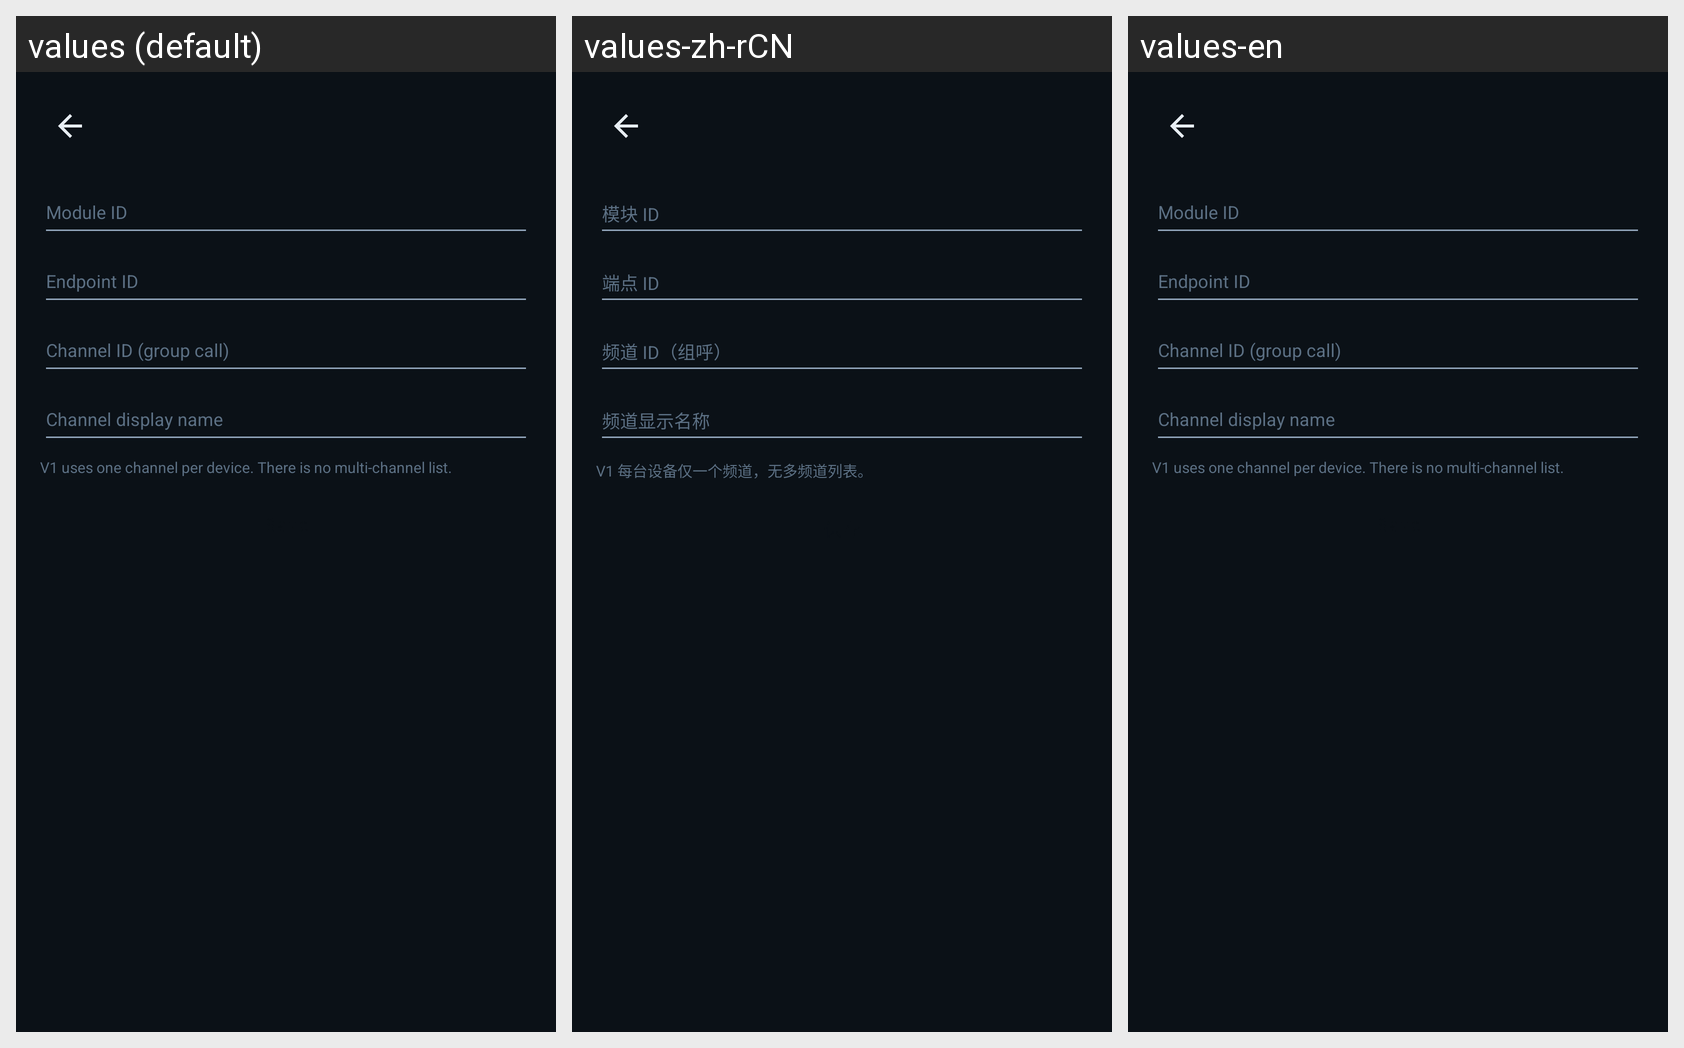

For this localized Android screen grid, give each drawn string resource with its value in every locale shown.
Android screen res/layout/fragment_settings_identity.xml rendered under 3 locales, left to right: values (default), values-zh-rCN, values-en. Device: Nexus 5 (rendered at 1080×1920; each locale shown at half size, 540×960, under a caption strip naming it); theme Theme.Talkback.
Strings drawn on this screen, with the default value and each locale's value (text and hints the layout hard-codes, and strings that could not be matched under every locale, appear in the picture but are not listed):

settings_hint_module_id
  values: Module ID
  values-zh-rCN: 模块 ID
  values-en: Module ID

settings_hint_endpoint_id
  values: Endpoint ID
  values-zh-rCN: 端点 ID
  values-en: Endpoint ID

settings_hint_channel_id
  values: Channel ID (group call)
  values-zh-rCN: 频道 ID（组呼）
  values-en: Channel ID (group call)

settings_hint_channel_name
  values: Channel display name
  values-zh-rCN: 频道显示名称
  values-en: Channel display name

settings_channel_single_hint
  values: V1 uses one channel per device. There is no multi-channel list.
  values-zh-rCN: V1 每台设备仅一个频道，无多频道列表。
  values-en: V1 uses one channel per device. There is no multi-channel list.
